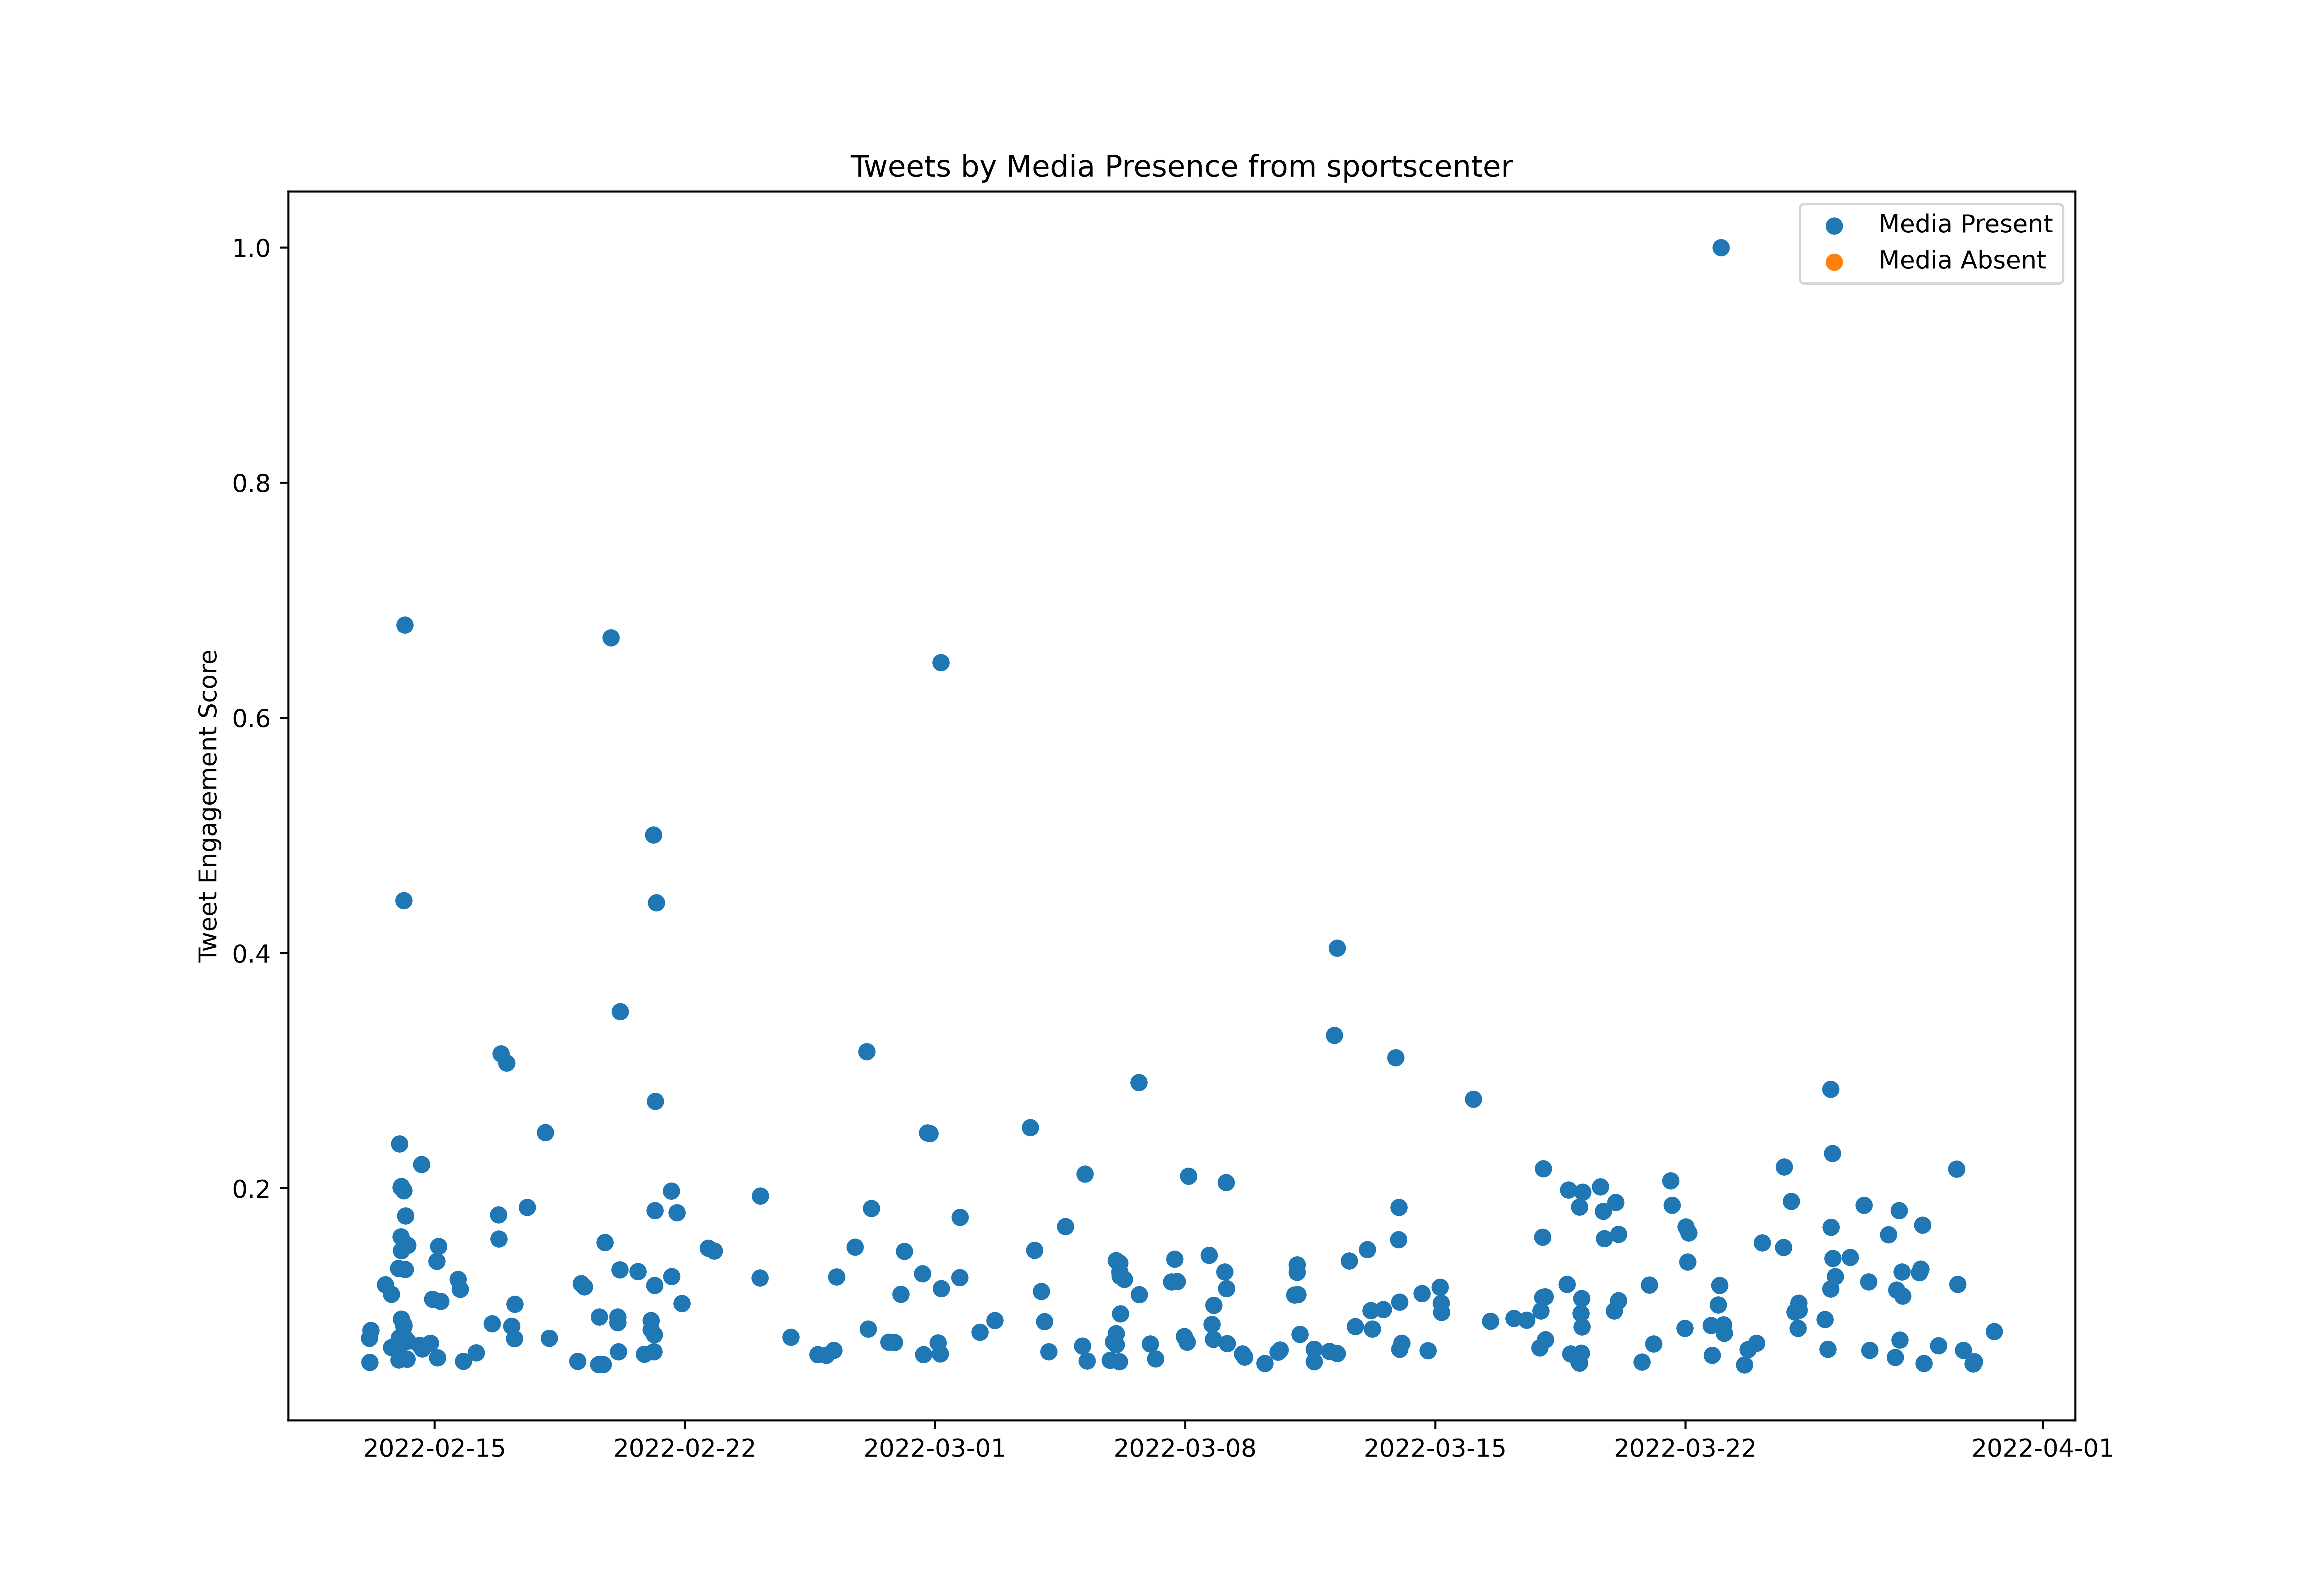

The table this chart was drawn from, first rows:
id, created_at, score, media_present
1492703486974128132, 2022-02-13T03:33:39.000Z, 320024, True
1492704351860760579, 2022-02-13T03:37:05.000Z, 468663, True
1492712622440996866, 2022-02-13T04:09:57.000Z, 1067504, True
1492715654847229957, 2022-02-13T04:22:00.000Z, 766179, True
1492716477245497348, 2022-02-13T04:25:16.000Z, 103385, True
1492726137230962689, 2022-02-13T05:03:39.000Z, 1165566, True
1492726894453739524, 2022-02-13T05:06:39.000Z, 470377, True
1492730502868082692, 2022-02-13T05:21:00.000Z, 84526, True
1492731153853206529, 2022-02-13T05:23:35.000Z, 177705, True
1492733670024781824, 2022-02-13T05:33:35.000Z, 295663, True
1492739532839657474, 2022-02-13T05:56:53.000Z, 500798, True
1492740202510663682, 2022-02-13T05:59:32.000Z, 602370, True
1492741409681678337, 2022-02-13T06:04:20.000Z, 124278, True
1492741836552744966, 2022-02-13T06:06:02.000Z, 219091, True
1492872890584387585, 2022-02-13T14:46:48.000Z, 1737395, True
1492878846869258241, 2022-02-13T15:10:28.000Z, 181233, True
1492913782007418882, 2022-02-13T17:29:17.000Z, 71469, True
1492932378058272774, 2022-02-13T18:43:10.000Z, 1614831, True
1492934211661086722, 2022-02-13T18:50:28.000Z, 951081, True
1492955824410484736, 2022-02-13T20:16:20.000Z, 957938, True
1492960131893637120, 2022-02-13T20:33:27.000Z, 181094, True
1492968133396779012, 2022-02-13T21:05:15.000Z, 381724, True
1492988552057077763, 2022-02-13T22:26:23.000Z, 165404, True
1492991472668450816, 2022-02-13T22:38:00.000Z, 391393, True
1492993067875454984, 2022-02-13T22:44:20.000Z, 290320, True
1492995373849354240, 2022-02-13T22:53:30.000Z, 270943, True
1492997026761613325, 2022-02-13T23:00:04.000Z, 606098, True
1493001888022867983, 2022-02-13T23:19:23.000Z, 253380, True
1493002844852604931, 2022-02-13T23:23:11.000Z, 135003, True
1493005869080100866, 2022-02-13T23:35:12.000Z, 1940337, True
1493006481368748034, 2022-02-13T23:37:38.000Z, 305531, True
1493010338266165252, 2022-02-13T23:52:58.000Z, 795285, True
1493012948243161089, 2022-02-14T00:03:20.000Z, 1068999, True
1493015043398676486, 2022-02-14T00:11:39.000Z, 399407, True
1493016310103830528, 2022-02-14T00:16:41.000Z, 3494545, True
1493019152482717696, 2022-02-14T00:27:59.000Z, 139448, True
1493022973887926278, 2022-02-14T00:43:10.000Z, 850068, True
1493024085160386562, 2022-02-14T00:47:35.000Z, 188071, True
1493026812204654595, 2022-02-14T00:58:25.000Z, 1069976, True
1493028717098151937, 2022-02-14T01:05:59.000Z, 137256, True
1493030250292338688, 2022-02-14T01:12:05.000Z, 531120, True
1493031479898746881, 2022-02-14T01:16:58.000Z, 2948912, True
1493032647743836160, 2022-02-14T01:21:37.000Z, 2333684, True
1493032700919398402, 2022-02-14T01:21:49.000Z, 1005225, True
1493033177669111811, 2022-02-14T01:23:43.000Z, 2159348, True
1493033771263832066, 2022-02-14T01:26:04.000Z, 2963644, True
1493034658057101315, 2022-02-14T01:29:36.000Z, 1305094, True
1493036513445167107, 2022-02-14T01:36:58.000Z, 330211, True
1493036969898696705, 2022-02-14T01:38:47.000Z, 223297, True
1493042141161050114, 2022-02-14T01:59:20.000Z, 1008734, True
1493045892408127488, 2022-02-14T02:14:14.000Z, 446494, True
1493054503263690756, 2022-02-14T02:48:27.000Z, 84088, True
1493055239452299266, 2022-02-14T02:51:23.000Z, 115107, True
1493056471856291844, 2022-02-14T02:56:17.000Z, 270484, True
1493056599765618691, 2022-02-14T02:56:47.000Z, 241438, True
1493057629182214144, 2022-02-14T03:00:53.000Z, 819726, True
1493058514209722371, 2022-02-14T03:04:24.000Z, 6537652, True
1493059498558246916, 2022-02-14T03:08:18.000Z, 1212594, True
1493059838695329792, 2022-02-14T03:09:39.000Z, 1237075, True
1493061185591291909, 2022-02-14T03:15:01.000Z, 2909061, True
... 661 more rows
